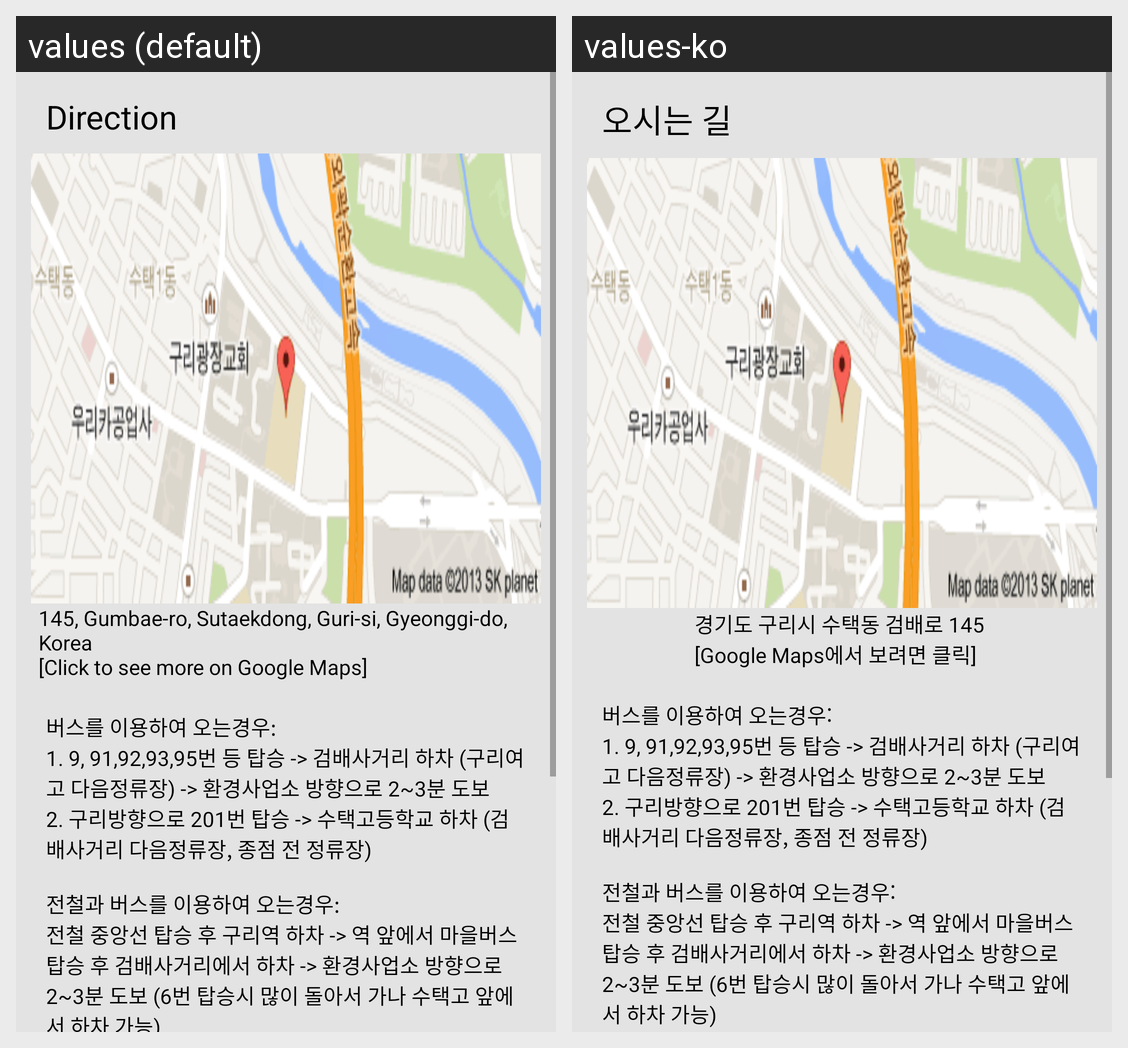

The same Android screen rendered under two of its app's locales, left to right. List the strings drawn on it with the default value and each locale's translation.
Android screen res/layout/activity_schoolinfo.xml rendered under 2 locales, left to right: values (default), values-ko. Device: Nexus 5 (rendered at 1080×1920; each locale shown at half size, 540×960, under a caption strip naming it); theme Theme.Sutaek_Material.
Strings drawn on this screen, with the default value and each locale's value (text and hints the layout hard-codes, and strings that could not be matched under every locale, appear in the picture but are not listed):

location
  values: Direction
  values-ko: 오시는 길

transportations
  values: 버스를 이용하여 오는경우:
      1. 9, 91,92,93,95번 등 탑승 -> 검배사거리 하차 (구리여고 다음정류장) -> 환경사업소 방향으로 2~3분 도보
      2. 구리방향으로 201번 탑승 -> 수택고등학교 하차 (검배사거리 다음정류장, 종점 전 정류장)
      
      전철과 버스를 이용하여 오는경우:
      전철 중앙선 탑승 후 구리역 하차 -> 역 앞에서 마을버스 탑승 후 검배사거리에서 하차 -> 환경사업소 방향으로 2~3분 도보 (6번 탑승시 많이 돌아서 가나 수택고 앞에서 하차 가능)
  values-ko: 버스를 이용하여 오는경우:
      1. 9, 91,92,93,95번 등 탑승 -> 검배사거리 하차 (구리여고 다음정류장) -> 환경사업소 방향으로 2~3분 도보
      2. 구리방향으로 201번 탑승 -> 수택고등학교 하차 (검배사거리 다음정류장, 종점 전 정류장)
      
      전철과 버스를 이용하여 오는경우:
      전철 중앙선 탑승 후 구리역 하차 -> 역 앞에서 마을버스 탑승 후 검배사거리에서 하차 -> 환경사업소 방향으로 2~3분 도보 (6번 탑승시 많이 돌아서 가나 수택고 앞에서 하차 가능)

adress
  values: 145, Gumbae-ro, Sutaekdong, Guri-si, Gyeonggi-do, Korea
      [Click to see more on Google Maps]
  values-ko: 경기도 구리시 수택동 검배로 145 
      [Google Maps에서 보려면 클릭]
